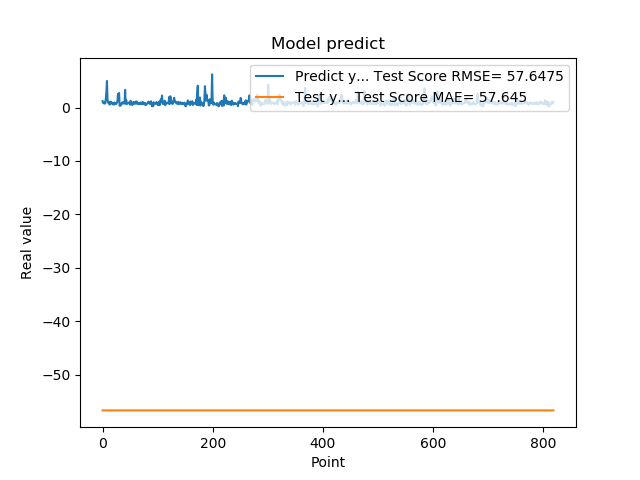

The file beside this chart, header and first rows:
1.201630949974060059e+00, -5.667699362870086333e+01
8.802530169486999512e-01, -5.667696498549150164e+01
8.531429767608642578e-01, -5.667696781135592943e+01
7.591750025749206543e-01, -5.667697630280849808e+01
1.005007982254028320e+00, -5.667698089691703700e+01
7.687720060348510742e-01, -5.667696517086772445e+01
1.740013241767883301e+00, -5.667697747480536208e+01
2.913533687591552734e+00, -5.667693301704542108e+01
4.963075160980224609e+00, -5.667685871233445738e+01
1.471215128898620605e+00, -5.667672585083483483e+01
1.000648975372314453e+00, -5.667685850470847697e+01
8.220189809799194336e-01, -5.667691452056985213e+01
9.362199902534482643e-01, -5.667692476474029917e+01
5.486897230148315430e-01, -5.667691961320421967e+01
1.111255049705505371e+00, -5.667698091675467964e+01
7.148039937019348145e-01, -5.667696582503194946e+01
1.052167057991027832e+00, -5.667697976747337663e+01
8.955980539321898304e-01, -5.667696777376174566e+01
7.769405245780944824e-01, -5.667697288869777594e+01
5.699509978294372559e-01, -5.667697528483716951e+01
8.244060277938842773e-01, -5.667699063894291811e+01
5.800840258598327637e-01, -5.667697938540499791e+01
9.488009810447691761e-01, -5.667699122614101981e+01
7.918390035629272461e-01, -5.667697871627719053e+01
6.937990188598632812e-01, -5.667698244834559063e+01
6.834830045700073242e-01, -5.667698620384782515e+01
9.433320164680479847e-01, -5.667698949500388750e+01
1.032713770866394043e+00, -5.667697424980681120e+01
2.556216001510620117e+00, -5.667696835856177273e+01
2.464895963668823242e+00, -5.667689124501442421e+01
2.728049993515014204e+00, -5.667686704589856106e+01
3.558506965637206476e-01, -5.667684095442195513e+01
3.262020051479339600e-01, -5.667694769658050546e+01
3.781589865684509277e-01, -5.667697154640080015e+01
6.306380033493041992e-01, -5.667697985792086257e+01
8.854129910469055176e-01, -5.667697865505224541e+01
9.743152856826782227e-01, -5.667699118934308444e+01
7.307389974594116211e-01, -5.667698096252901507e+01
9.521890282630921520e-01, -5.667698692322250764e+01
1.011654973030090332e+00, -5.667697449600488113e+01
7.643579840660095215e-01, -5.667696560746090029e+01
3.306220054626464844e+00, -5.667697615220668439e+01
7.543110251426696777e-01, -5.667685497682802520e+01
1.409499049186706321e+00, -5.667693794228279813e+01
6.401469707489013672e-01, -5.667693360459821861e+01
8.640019893646240234e-01, -5.667696186441502704e+01
8.469420075416564941e-01, -5.667694701184915829e+01
7.976629734039306641e-01, -5.667697408802215620e+01
9.555831551551821068e-01, -5.667697314377093676e+01
9.546210169792175293e-01, -5.667697407673691856e+01
5.251880288124084473e-01, -5.667696917363866049e+01
1.275226235389709695e+00, -5.667698983091808174e+01
8.355640172958374023e-01, -5.667695953580555113e+01
7.640249729156494141e-01, -5.667696949795668360e+01
4.752210080623626154e-01, -5.667697884567594002e+01
7.414129972457885742e-01, -5.667699646788853585e+01
1.069700956344604492e+00, -5.667698284368353967e+01
7.892770171165466309e-01, -5.667697013482511892e+01
6.914690136909484863e-01, -5.667697984141131684e+01
7.093830108642578125e-01, -5.667698864884039978e+01
1.115731000900268555e+00, -5.667698542649076643e+01
... 759 more rows
